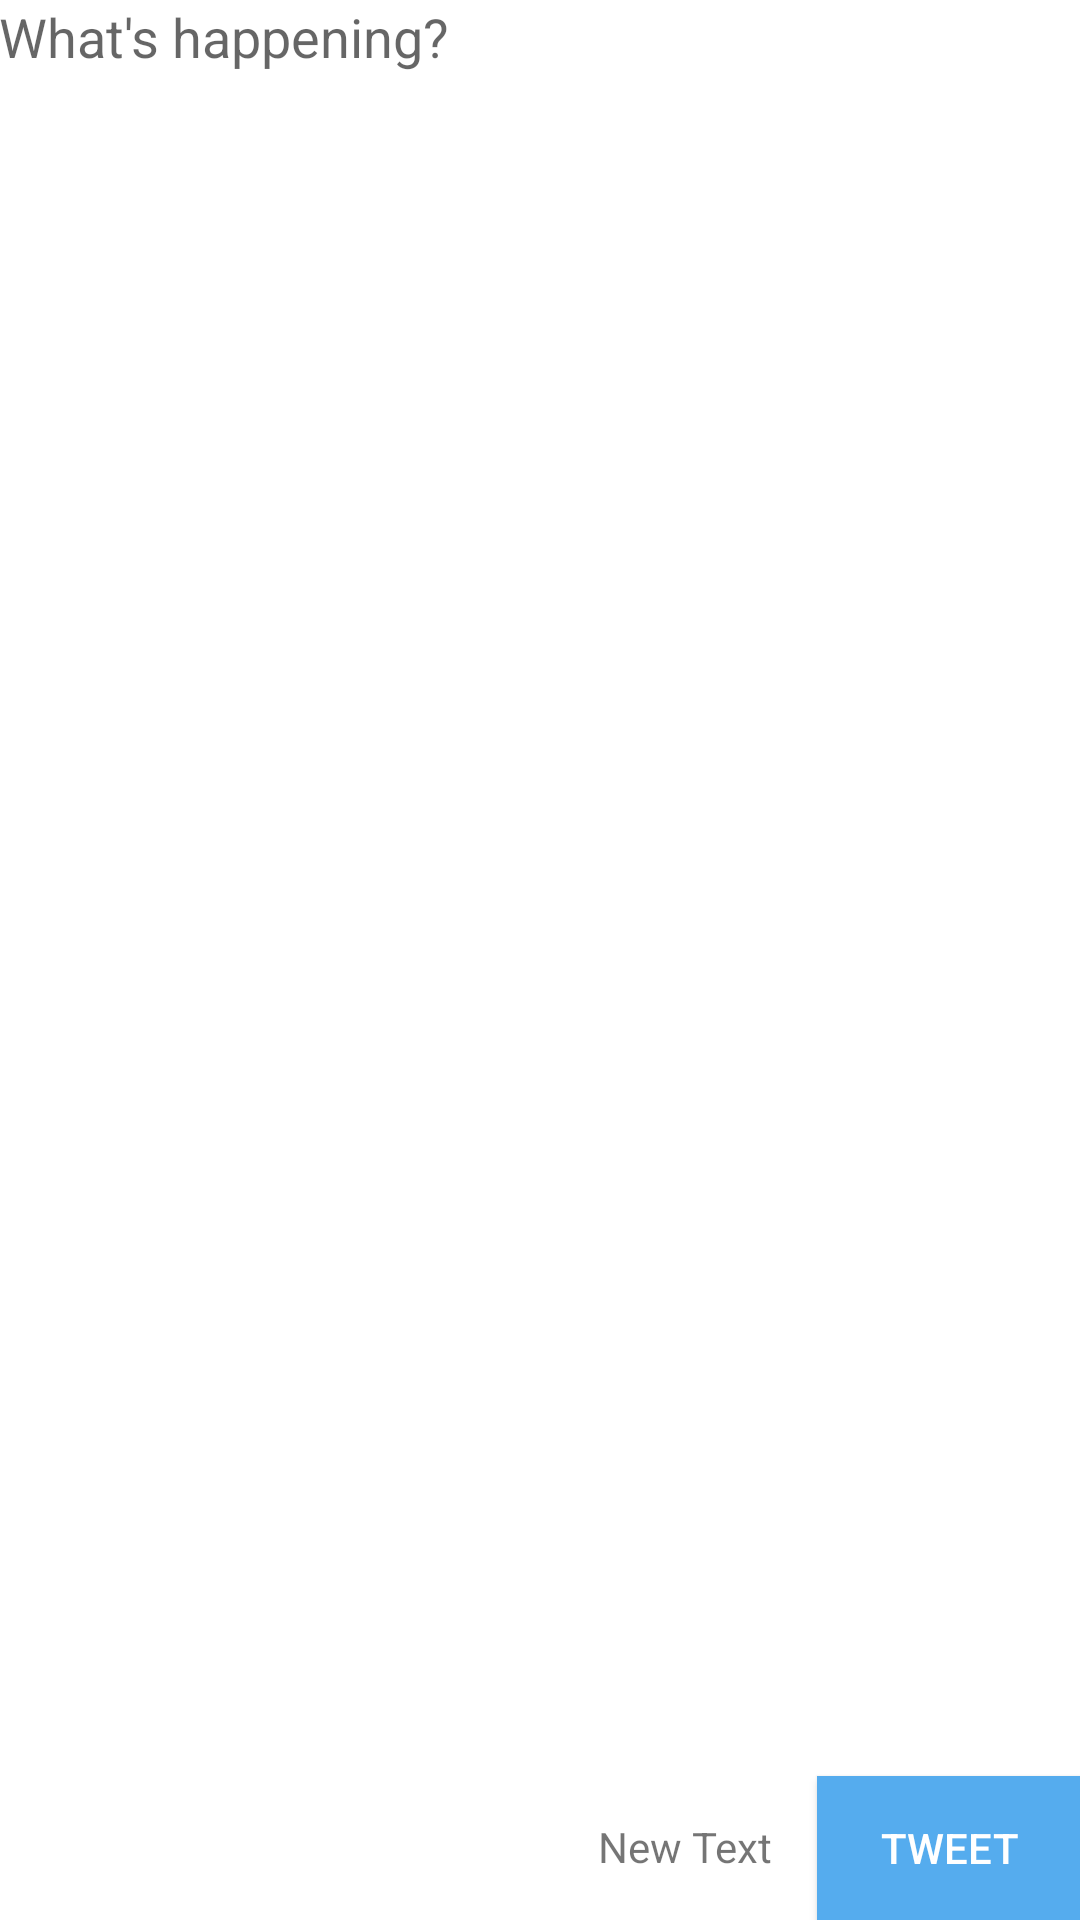

Reconstruct the res/layout file that produces this screen, plus the resources it refers to.
<!-- AndroidManifest.xml: application theme AppTheme -->
<!-- res/layout/activity_compose_new_tweet.xml -->
<?xml version="1.0" encoding="utf-8"?>
<RelativeLayout xmlns:android="http://schemas.android.com/apk/res/android"
    xmlns:tools="http://schemas.android.com/tools"
    android:layout_width="match_parent"
    android:layout_height="match_parent"
    android:paddingBottom="@dimen/activity_vertical_margin"
    android:paddingLeft="@dimen/activity_horizontal_margin"
    android:paddingRight="@dimen/activity_horizontal_margin"
    android:paddingTop="@dimen/activity_vertical_margin"
    android:background="#ffffff"
    tools:context="com.codepath.apps.mysimpletweets.Activities.ComposeNewTweetActivity">

    <EditText
        android:layout_width="wrap_content"
        android:layout_height="wrap_content"
        android:id="@+id/etComposeNewTweet"
        android:layout_alignParentTop="true"
        android:layout_alignParentLeft="true"
        android:layout_alignParentStart="true"
        android:layout_alignParentBottom="true"
        android:layout_alignParentRight="true"
        android:layout_alignParentEnd="true"
        android:hint="What&apos;s happening?"
        android:gravity="top"
        android:textColor="#000000"
        android:textColorHighlight="#55acee"
        android:background="@android:color/transparent"
        />

    <Button
        android:layout_width="wrap_content"
        android:layout_height="wrap_content"
        android:text="Tweet"
        android:id="@+id/btnComposeNewTweet"
        android:layout_alignParentBottom="true"
        android:layout_alignParentRight="true"
        android:layout_alignParentEnd="true"
        android:background="@color/twitter_blue"
        android:textColor="#ffffff"
        android:onClick="onTweet"/>

    <TextView
        android:layout_width="wrap_content"
        android:layout_height="wrap_content"
        android:text="New Text"
        android:id="@+id/tvCharacterCount"
        android:layout_alignParentBottom="true"
        android:layout_marginBottom="15dp"
        android:layout_marginRight="15dp"
        android:layout_toLeftOf="@+id/btnComposeNewTweet"
        android:layout_toStartOf="@+id/btnComposeNewTweet" />


</RelativeLayout>
<!-- resources referenced by this layout -->
<resources>
  <color name="twitter_blue">#55acee</color>
  <style name="AppTheme" parent="Theme.AppCompat.Light.DarkActionBar">
          <item name="android:actionBarStyle">@style/MyActionBar</item>
          <item name="android:actionBarTabTextStyle">@style/MyActionBarTabText</item>
          <item name="colorControlNormal">#AAB8C2</item>
          <item name="colorControlActivated">#ffffff</item>
          <item name="colorControlHighlight">#ffffff</item>
  
          
          <item name="actionBarStyle">@style/MyActionBar</item>
          <item name="actionBarTabTextStyle">@style/MyActionBarTabText</item>
      </style>
  <style name="MyActionBar" parent="@style/Widget.AppCompat.Light.ActionBar.Solid.Inverse">
          <item name="android:background">@color/twitter_blue</item>
          <item name="android:titleTextStyle">@style/MyActionBar.TitleTextStyle</item>
  
          
          <item name="background">@color/twitter_blue</item>
          <item name="titleTextStyle">@style/MyActionBar.TitleTextStyle</item>
      </style>
  <style name="MyActionBarTabText" parent="@style/Widget.AppCompat.ActionBar.TabText">
          <item name="android:textColor">@color/primary_blue</item>
      </style>
  <style name="MyActionBar.TitleTextStyle" parent="@style/TextAppearance.AppCompat.Widget.ActionBar.Title">
          <item name="android:textColor">@color/primary_blue</item>
      </style>
  <color name="primary_blue">#ffffff</color>
</resources>
